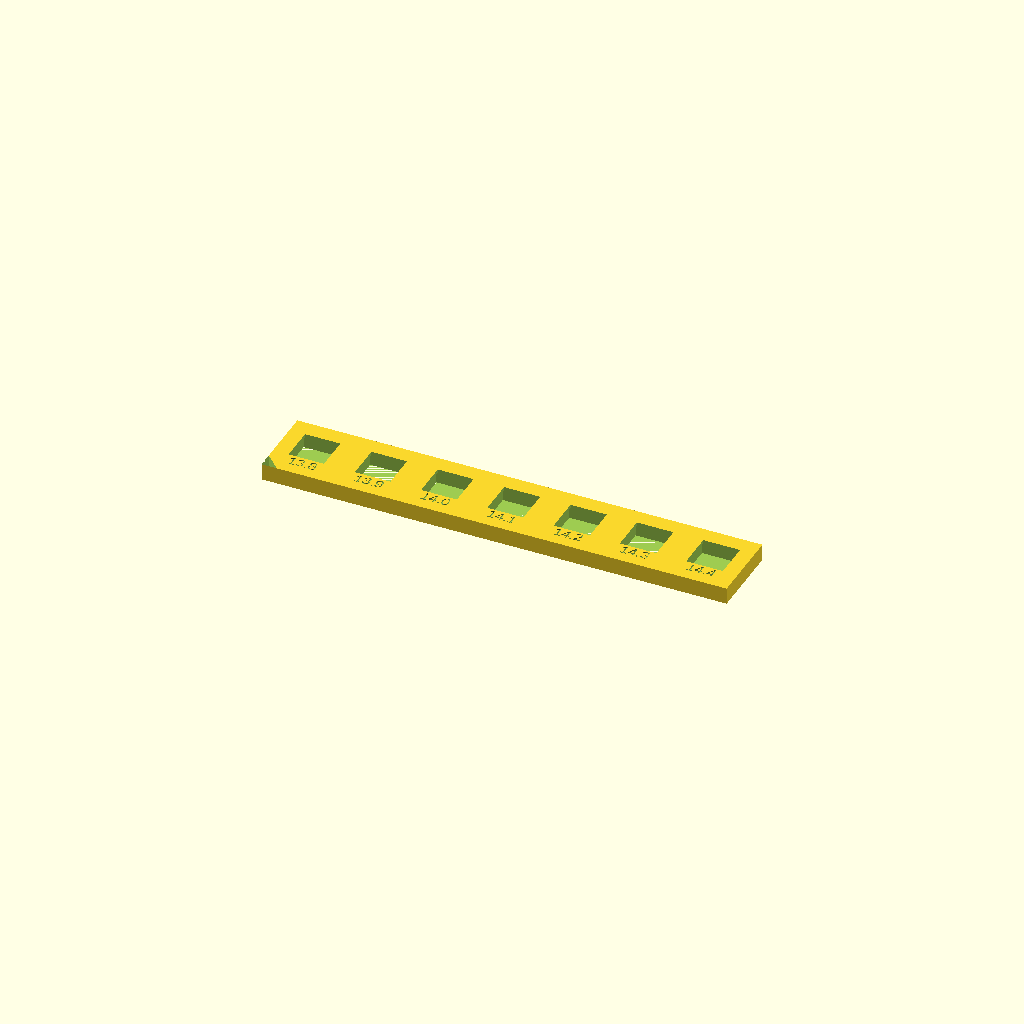
Cell 1: rendered with the file's own defaults.
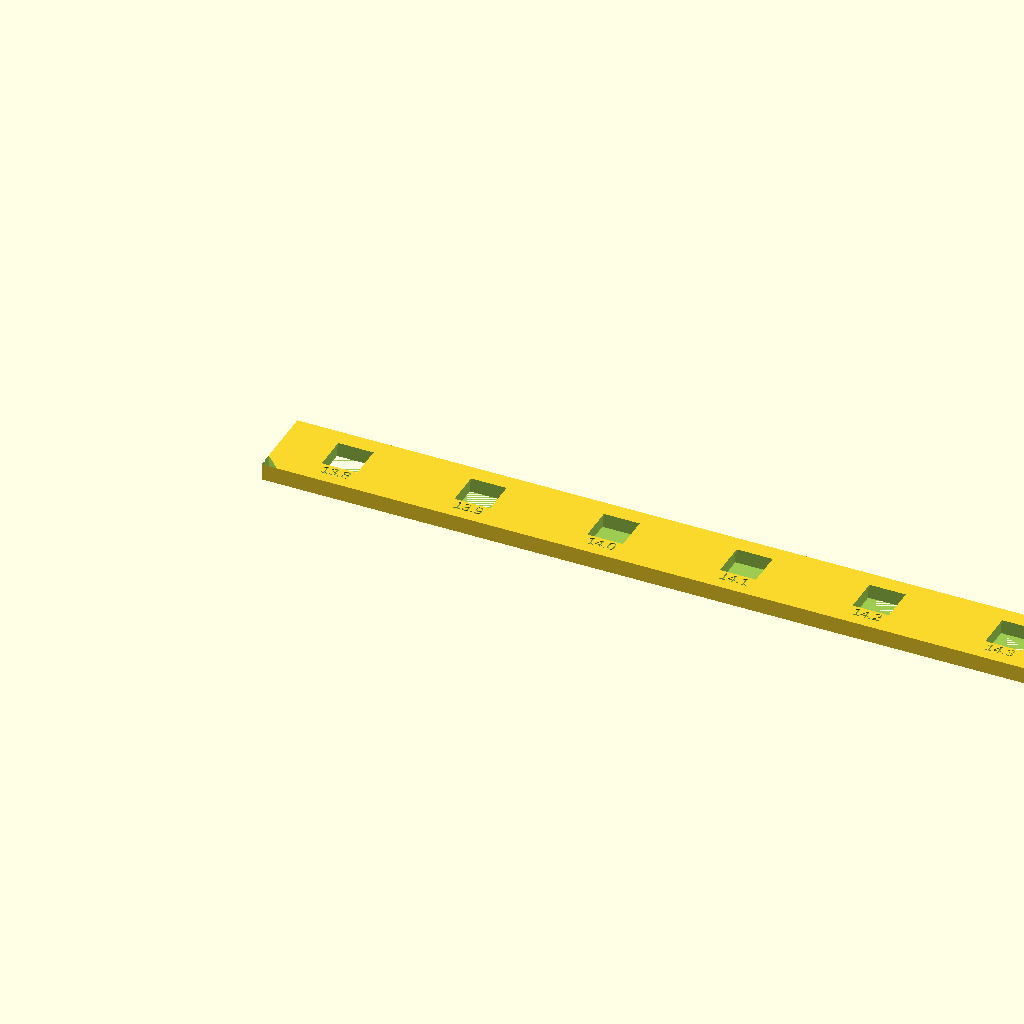
Cell 2: the same model with site = 52.
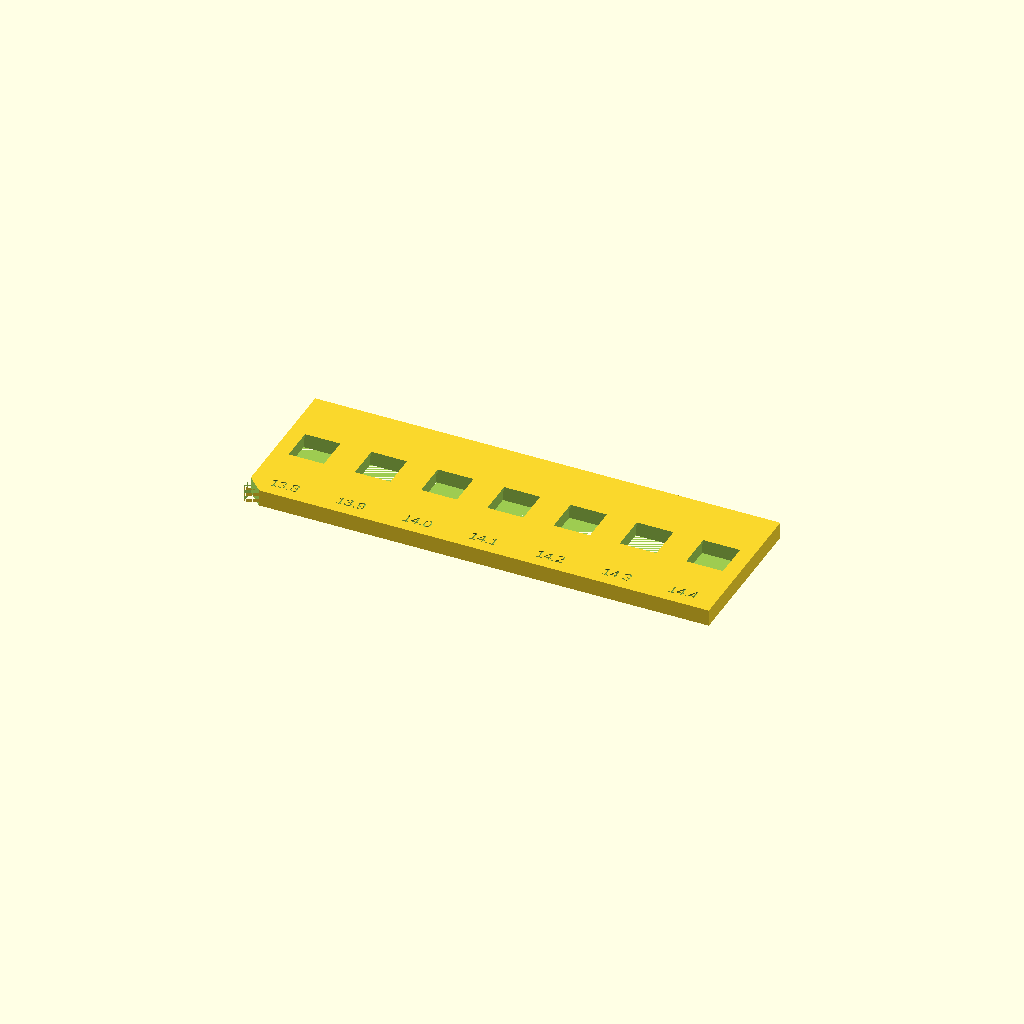
Cell 3 — coupon_w set to 60, the other parameters unchanged.
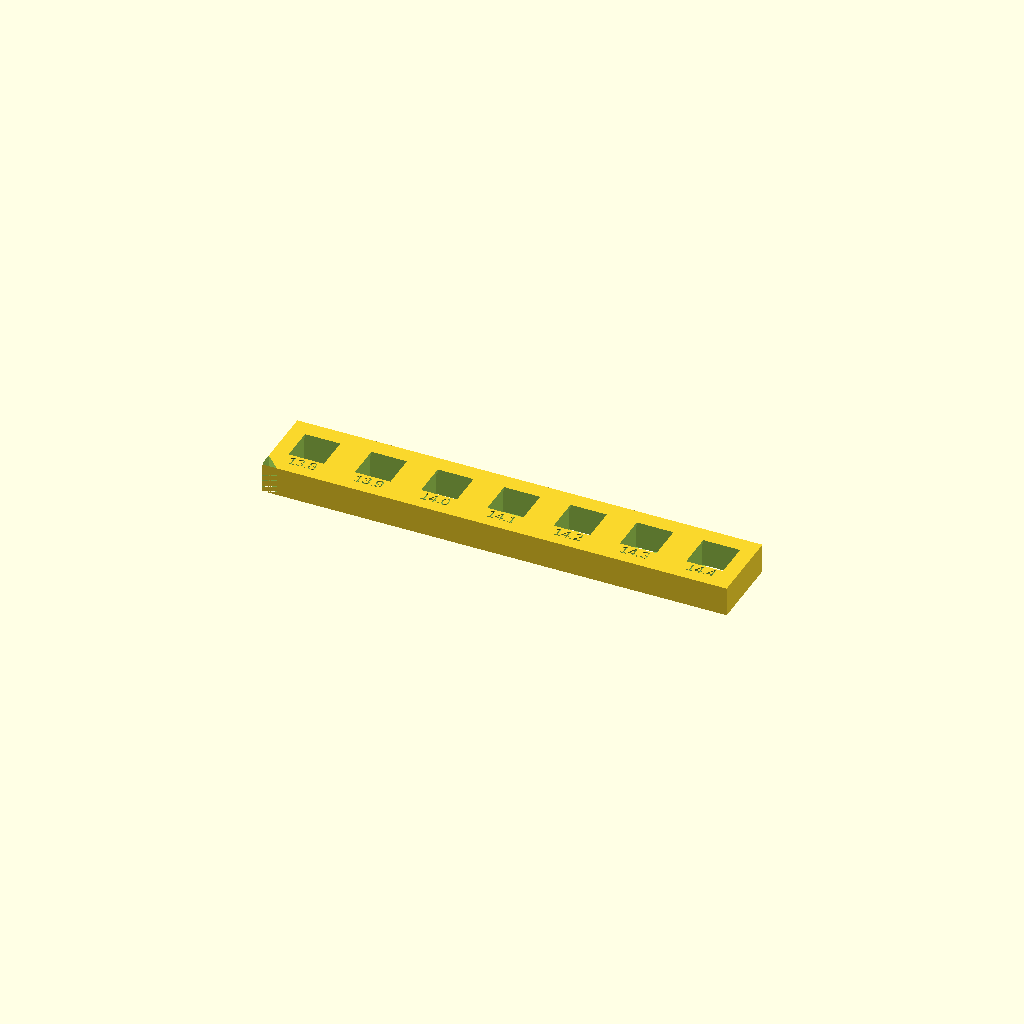
Cell 4: the same model with relief_h = 10.
One fixed orthographic camera (rotation 55°, 0°, 25°; colour scheme Cornfield) for every cell.
The OpenSCAD source (physical_piano/cad/switch_fit_coupon.scad):
// =====================================================================
// switch_fit_coupon.scad — settle the switch hole size before committing
// =====================================================================
// The switch datasheet specifies the plate cutout as 14.00 +/-0.05 mm square
// in 1.50 +/-0.1 mm material (Kailh KH-PS1706-10 rev B, s.10). Neither of our
// processes holds +/-0.05 on a 14 mm feature, and they miss it in OPPOSITE
// directions:
//
//   FDM   undersizes holes by ~0.1-0.4 mm -> switch will not enter, or enters
//         so tightly the clips cannot spring out and latch
//   LASER kerf removes ~0.15-0.25 mm     -> hole comes out oversize and the
//         switch rattles instead of clipping
//
// So there is no single number that suits both routes, and no amount of CAD
// fixes it. Make this coupon in the REAL process, on the REAL material, at the
// REAL settings, clip a real switch into each hole, and read the answer off it.
//
//   mode "printed"  a slab carrying 7 sockets   -> print, 15 min, a few grams
//   mode "2d_laser" a flat profile for 1.5 mm   -> laser, one small offcut
//
// WHAT TO DO WITH IT
//   1. Try a switch in every hole, smallest first.
//   2. Take the SMALLEST hole the switch enters without force AND cannot be
//      pulled back out of by hand. Too loose is as wrong as too tight — the
//      clips have to grip, and a rattling switch moves under a 520 gf press.
//   3. Set mx_cut in piano_params.scad to that number and re-render.
//
// If two adjacent sizes both work, take the smaller.
//
// NOTE: this file deliberately repeats the socket stack from
// piano_base_printed.scad instead of importing it. The whole purpose is to
// vary mx_cut, which is a global there — one shared module cannot do both
// jobs. Keep the two in step if the stack ever changes.
// =====================================================================

include <piano_params.scad>

$fn = 48;

// The sizes to try, in mm. Centred on the datasheet's 14.00 so the nominal is
// always one of the options and you can see which way your process drifts.
sizes    = [13.8, 13.9, 14.0, 14.1, 14.2, 14.3, 14.4];

site     = 26;    // spacing between test holes
coupon_w = 30;    // across the strip
relief_h = 5.0;   // depth of clip relief below the plate. The clips sit ~5 mm
                  // under the plate, so this has to be deep enough for them to
                  // spring out — a blind 1.5 mm plate would test nothing.
label_d  = 0.6;   // engraving depth

coupon_l = len(sizes) * site;

// One test site. Origin at the hole centre, on the TOP face.
module socket_cuts(d) {
    // the plate hole itself — the dimension under test
    translate([-d/2, -d/2, -mx_plate_th])
        cube([d, d, mx_plate_th + 1]);
    // relief below, so the clips can open and latch exactly as they will in
    // the real part
    translate([-(d + 2)/2, -(d + 2)/2, -mx_plate_th - relief_h])
        cube([d + 2, d + 2, relief_h + 0.1]);
}

// str(14.0) renders as "14", which hides the one size that matters — the
// datasheet nominal. Force one decimal place so every label reads alike.
function fmt1(v) = str(floor(v), ".", round((v - floor(v)) * 10));

// Size engraved beside each hole. Positional order is ascending as well, so
// the coupon is still readable if the text does not come out.
module label(d, x) {
    translate([x, -coupon_w/2 + 4.5, -label_d])
        linear_extrude(label_d + 0.1)
            text(fmt1(d), size = 4.2, halign = "center", valign = "baseline");
}

module coupon_3d() {
    difference() {
        // slab, top face at z = 0
        translate([0, -coupon_w/2, -(mx_plate_th + relief_h)])
            cube([coupon_l, coupon_w, mx_plate_th + relief_h]);
        for (i = [0 : len(sizes) - 1]) {
            x = site * (i + 0.5);
            translate([x, 1.5, 0]) socket_cuts(sizes[i]);
            label(sizes[i], x);
        }
        // corner notch: marks the small-hole end, so a coupon that has been
        // turned round on the bench still reads correctly
        translate([0, -coupon_w/2, -(mx_plate_th + relief_h) - 1])
            linear_extrude(mx_plate_th + relief_h + 2)
                polygon([[0, 0], [6, 0], [0, 6]]);
    }
}

// Flat version for the laser, cut in the SAME 1.5 mm stock as the real switch
// plate — kerf depends on material and thickness, so testing it in anything
// else answers the wrong question.
module coupon_2d() {
    difference() {
        square([coupon_l, coupon_w]);
        for (i = [0 : len(sizes) - 1])
            translate([site * (i + 0.5), coupon_w/2 + 1.5])
                square([sizes[i], sizes[i]], center = true);
        for (i = [0 : len(sizes) - 1])
            translate([site * (i + 0.5), 4.5])
                text(fmt1(sizes[i]), size = 4.2, halign = "center",
                     valign = "baseline");
        polygon([[0, 0], [6, 0], [0, 6]]);
    }
}

echo(str("coupon: ", len(sizes), " holes, ", sizes[0], " to ",
         sizes[len(sizes)-1], " mm, ", coupon_l, " x ", coupon_w, " mm"));
echo(str("datasheet nominal is ", mx_cut, " — CAD is currently set to that"));

mode = "printed";

if      (mode == "printed")  coupon_3d();
else if (mode == "2d_laser") coupon_2d();
Customizer parameters (derived from the source; name, type, default, range or options):
site: number, default 26
coupon_w: number, default 30
relief_h: number, default 5
label_d: number, default 0.6
